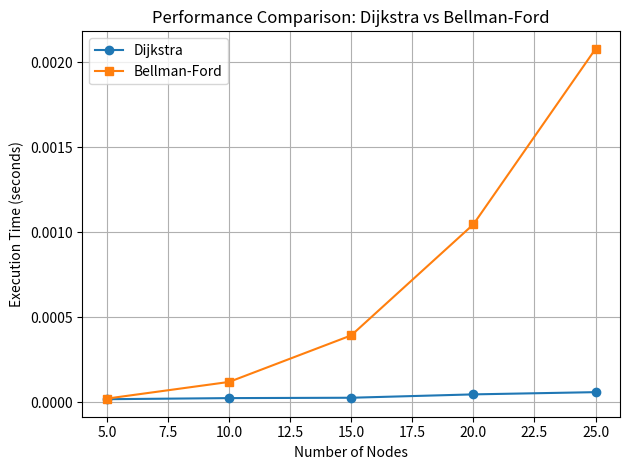

Reproduce this figure in Python.
import heapq
import time
import sys
import random
import matplotlib.pyplot as plt


def dijkstra(graph, start):
    distances = {node: float('inf') for node in graph}
    distances[start] = 0
    priority_queue = [(0, start)]
    space_complexity = sys.getsizeof(distances) + sys.getsizeof(priority_queue)

    while priority_queue:
        current_distance, current_node = heapq.heappop(priority_queue)
        if current_distance > distances[current_node]:
            continue

        for neighbor, weight in graph[current_node].items():
            distance = current_distance + weight
            if distance < distances[neighbor]:
                distances[neighbor] = distance
                heapq.heappush(priority_queue, (distance, neighbor))
                space_complexity += sys.getsizeof(priority_queue)

    return distances, space_complexity


def bellman_ford(edges, vertices, start):
    distances = {vertex: float('inf') for vertex in vertices}
    distances[start] = 0
    space_complexity = sys.getsizeof(distances) + sys.getsizeof(edges)

    for _ in range(len(vertices) - 1):
        for u, v, weight in edges:
            if distances[u] != float('inf') and distances[u] + weight < distances[v]:
                distances[v] = distances[u] + weight
                space_complexity += sys.getsizeof(distances)

    for u, v, weight in edges:
        if distances[u] != float('inf') and distances[u] + weight < distances[v]:
            raise ValueError("Graph contains a negative-weight cycle")

    return distances, space_complexity


# Generate one shared graph as a list of edges
def generate_shared_graph(n):
    edges = []
    for i in range(n):
        for j in range(i + 1, n):
            weight = random.randint(1, 10)
            edges.append((str(i), str(j), weight))
            edges.append((str(j), str(i), weight))  # For undirected
    return edges


# Convert shared edges to adjacency list (for Dijkstra)
def convert_to_adjacency_list(edges, n):
    graph = {str(i): {} for i in range(n)}
    for u, v, w in edges:
        graph[u][v] = w
    return graph


def plot_performance(nodes_list, times_dijkstra, times_bellman):
    plt.plot(nodes_list, times_dijkstra, label='Dijkstra', marker='o')
    plt.plot(nodes_list, times_bellman, label='Bellman-Ford', marker='s')
    plt.title('Performance Comparison: Dijkstra vs Bellman-Ford')
    plt.xlabel('Number of Nodes')
    plt.ylabel('Execution Time (seconds)')
    plt.legend()
    plt.grid(True)
    plt.tight_layout()
    plt.show()


def main():
    nodes_list = [5, 10, 15, 20, 25]
    times_dijkstra = []
    times_bellman = []

    for num_nodes in nodes_list:
        start_node = '0'
        vertices = [str(i) for i in range(num_nodes)]
        shared_edges = generate_shared_graph(num_nodes)

        graph_dijkstra = convert_to_adjacency_list(shared_edges, num_nodes)
        graph_bellman = shared_edges

        # Dijkstra Timing
        start_time = time.time()
        dijkstra(graph_dijkstra, start_node)
        times_dijkstra.append(time.time() - start_time)

        # Bellman-Ford Timing
        start_time = time.time()
        bellman_ford(graph_bellman, vertices, start_node)
        times_bellman.append(time.time() - start_time)

    # Print performance results
    print("--- Performance Data ---")
    for i in range(len(nodes_list)):
        print(f"{nodes_list[i]} nodes -> Dijkstra: {times_dijkstra[i]:.6f}s, Bellman-Ford: {times_bellman[i]:.6f}s")

    # Plot results
    plot_performance(nodes_list, times_dijkstra, times_bellman)


if __name__ == "__main__":
    main()
